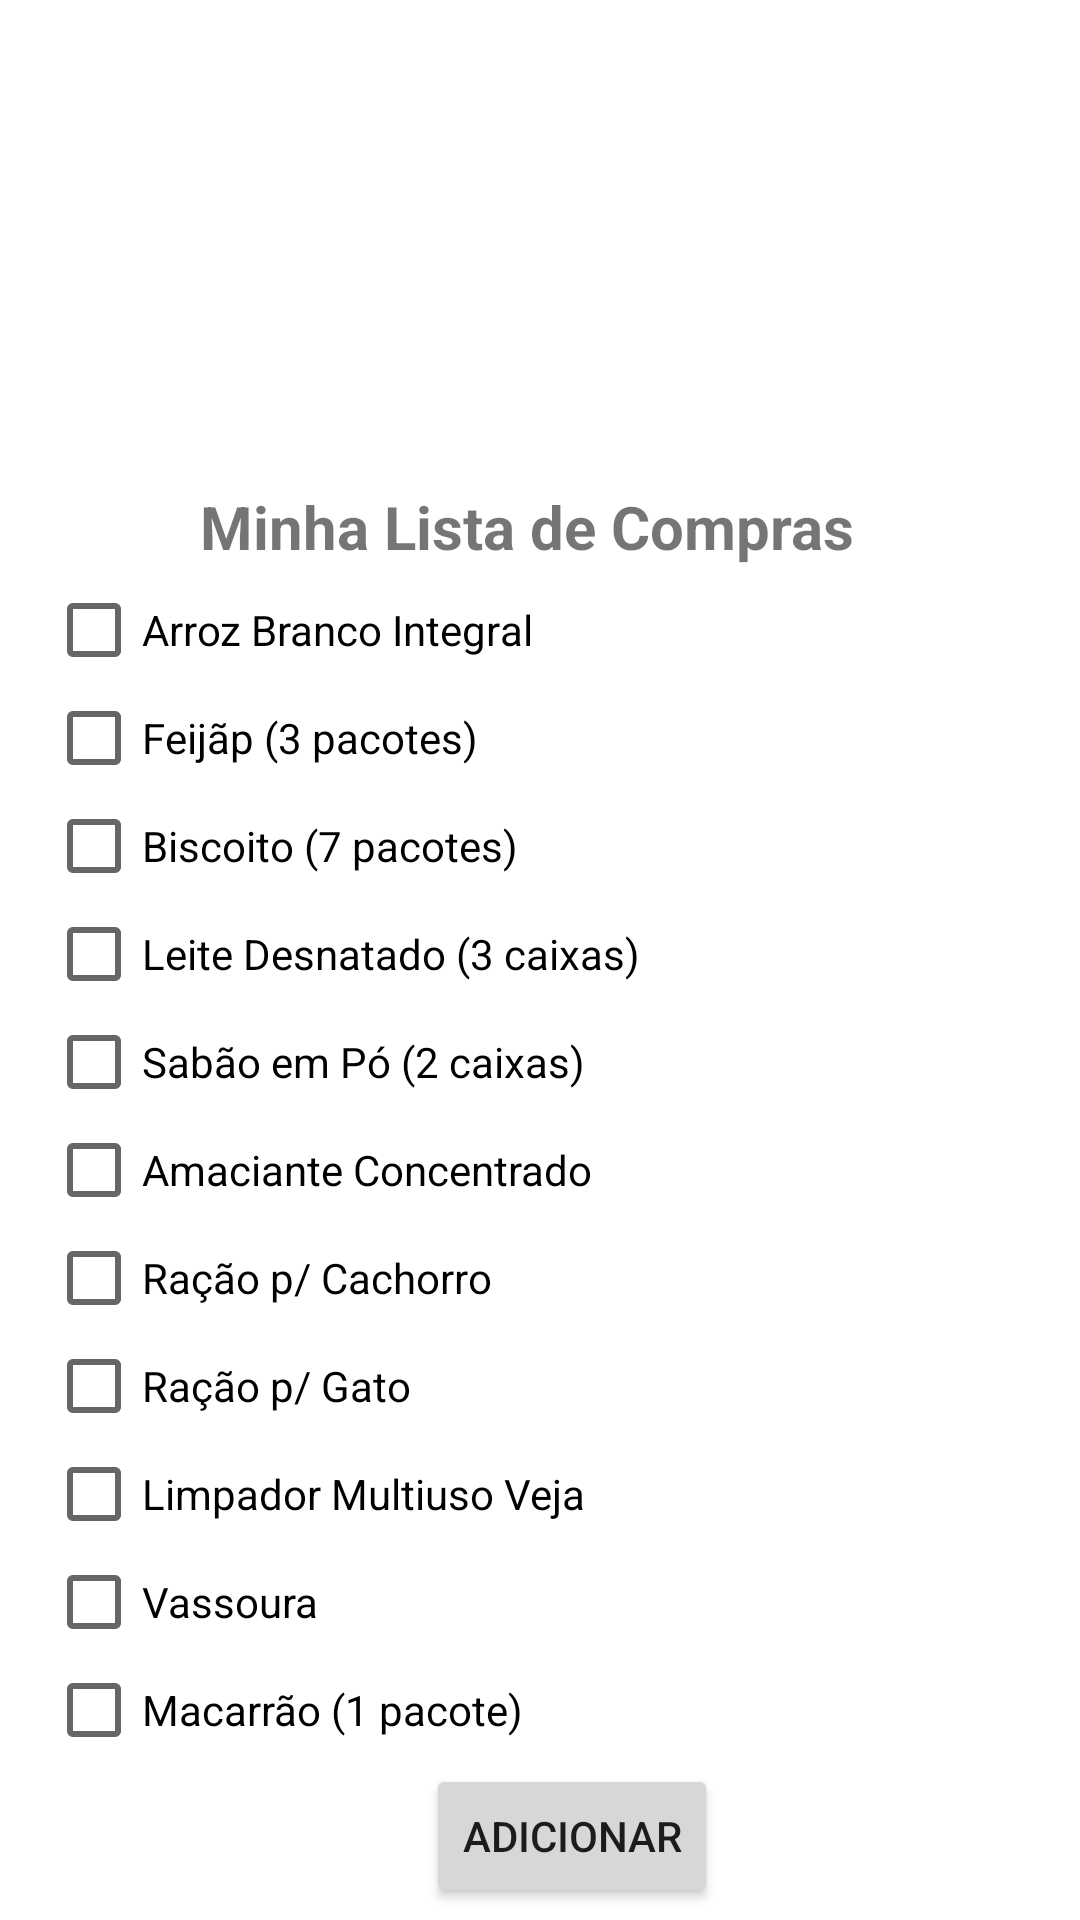

Here is an Android app screen rendered from its layout file. Give the layout XML and the strings, colors and styles it references.
<!-- AndroidManifest.xml: application theme Theme.Atividade03 -->
<!-- res/layout/layout_lista.xml -->
<?xml version="1.0" encoding="utf-8"?>
<androidx.constraintlayout.widget.ConstraintLayout xmlns:android="http://schemas.android.com/apk/res/android"
    xmlns:app="http://schemas.android.com/apk/res-auto"
    xmlns:tools="http://schemas.android.com/tools"
    android:layout_width="match_parent"
    android:layout_height="match_parent">

    <TextView
        android:id="@+id/textView11"
        android:layout_width="226dp"
        android:layout_height="30dp"
        android:text="Minha Lista de Compras"
        android:textSize="20sp"
        android:textStyle="bold"
        app:layout_constraintBottom_toTopOf="@+id/checkBox4"
        app:layout_constraintEnd_toEndOf="parent"
        app:layout_constraintHorizontal_bias="0.497"
        app:layout_constraintStart_toStartOf="parent"
        app:layout_constraintTop_toTopOf="parent"
        app:layout_constraintVertical_bias="1.0" />

    <CheckBox
        android:id="@+id/checkBox4"
        android:layout_width="340dp"
        android:layout_height="36dp"
        android:text="Arroz Branco Integral"
        app:layout_constraintBottom_toTopOf="@+id/checkBox"
        app:layout_constraintEnd_toEndOf="parent"
        app:layout_constraintHorizontal_bias="0.774"
        app:layout_constraintStart_toStartOf="parent" />

    <CheckBox
        android:id="@+id/checkBox8"
        android:layout_width="340dp"
        android:layout_height="36dp"
        android:text="Ração p/ Gato"
        app:layout_constraintBottom_toTopOf="@+id/checkBox9"
        app:layout_constraintEnd_toEndOf="parent"
        app:layout_constraintHorizontal_bias="0.774"
        app:layout_constraintStart_toStartOf="parent" />

    <CheckBox
        android:id="@+id/checkBox3"
        android:layout_width="340dp"
        android:layout_height="36dp"
        android:text="Biscoito (7 pacotes)"
        app:layout_constraintBottom_toTopOf="@+id/checkBox2"
        app:layout_constraintEnd_toEndOf="parent"
        app:layout_constraintHorizontal_bias="0.774"
        app:layout_constraintStart_toStartOf="parent" />

    <CheckBox
        android:id="@+id/checkBox"
        android:layout_width="340dp"
        android:layout_height="36dp"
        android:text="Feijãp (3 pacotes)"
        app:layout_constraintBottom_toTopOf="@+id/checkBox3"
        app:layout_constraintEnd_toEndOf="parent"
        app:layout_constraintHorizontal_bias="0.774"
        app:layout_constraintStart_toStartOf="parent" />

    <CheckBox
        android:id="@+id/checkBox9"
        android:layout_width="340dp"
        android:layout_height="36dp"
        android:text="Limpador Multiuso Veja"
        app:layout_constraintBottom_toTopOf="@+id/checkBox10"
        app:layout_constraintEnd_toEndOf="parent"
        app:layout_constraintHorizontal_bias="0.774"
        app:layout_constraintStart_toStartOf="parent" />

    <CheckBox
        android:id="@+id/checkBox11"
        android:layout_width="340dp"
        android:layout_height="36dp"
        android:text="Macarrão (1 pacote)"
        app:layout_constraintBottom_toTopOf="@+id/button2"
        app:layout_constraintEnd_toEndOf="parent"
        app:layout_constraintHorizontal_bias="0.774"
        app:layout_constraintStart_toStartOf="parent" />

    <CheckBox
        android:id="@+id/checkBox6"
        android:layout_width="340dp"
        android:layout_height="36dp"
        android:text="Amaciante Concentrado"
        app:layout_constraintBottom_toTopOf="@+id/checkBox7"
        app:layout_constraintEnd_toEndOf="parent"
        app:layout_constraintHorizontal_bias="0.774"
        app:layout_constraintStart_toStartOf="parent" />

    <CheckBox
        android:id="@+id/checkBox5"
        android:layout_width="340dp"
        android:layout_height="36dp"
        android:text="Sabão em Pó (2 caixas)"
        app:layout_constraintBottom_toTopOf="@+id/checkBox6"
        app:layout_constraintEnd_toEndOf="parent"
        app:layout_constraintHorizontal_bias="0.774"
        app:layout_constraintStart_toStartOf="parent" />

    <CheckBox
        android:id="@+id/checkBox10"
        android:layout_width="340dp"
        android:layout_height="36dp"
        android:text="Vassoura"
        app:layout_constraintBottom_toTopOf="@+id/checkBox11"
        app:layout_constraintEnd_toEndOf="parent"
        app:layout_constraintHorizontal_bias="0.774"
        app:layout_constraintStart_toStartOf="parent" />

    <CheckBox
        android:id="@+id/checkBox2"
        android:layout_width="340dp"
        android:layout_height="36dp"
        android:text="Leite Desnatado (3 caixas)"
        app:layout_constraintBottom_toTopOf="@+id/checkBox5"
        app:layout_constraintEnd_toEndOf="parent"
        app:layout_constraintHorizontal_bias="0.774"
        app:layout_constraintStart_toStartOf="parent" />

    <CheckBox
        android:id="@+id/checkBox7"
        android:layout_width="340dp"
        android:layout_height="36dp"
        android:text="Ração p/ Cachorro"
        app:layout_constraintBottom_toTopOf="@+id/checkBox8"
        app:layout_constraintEnd_toEndOf="parent"
        app:layout_constraintHorizontal_bias="0.774"
        app:layout_constraintStart_toStartOf="parent" />

    <Button
        android:id="@+id/button2"
        android:layout_width="wrap_content"
        android:layout_height="wrap_content"
        android:layout_marginBottom="4dp"
        android:text="adicionar"
        app:layout_constraintBottom_toBottomOf="parent"
        app:layout_constraintEnd_toEndOf="parent"
        app:layout_constraintHorizontal_bias="0.54"
        app:layout_constraintStart_toStartOf="parent" />
</androidx.constraintlayout.widget.ConstraintLayout>
<!-- resources referenced by this layout -->
<resources>
  <style name="Theme.Atividade03" parent="Theme.MaterialComponents.DayNight.NoActionBar">
          
          <item name="colorPrimary">@color/purple_500</item>
          <item name="colorPrimaryVariant">@color/purple_700</item>
          <item name="colorOnPrimary">@color/white</item>
          
          <item name="colorSecondary">@color/teal_200</item>
          <item name="colorSecondaryVariant">@color/teal_700</item>
          <item name="colorOnSecondary">@color/black</item>
          
          <item name="android:statusBarColor" tools:targetApi="l">?attr/colorPrimaryVariant</item>
          
      </style>
  <!-- not gathered from this repository: default colours our renderer supplied (Android Studio template values) -->
  <color name="purple_500">#FF6200EE</color>
  <color name="purple_700">#FF3700B3</color>
  <color name="teal_200">#FF03DAC5</color>
  <color name="teal_700">#FF018786</color>
  <color name="black">#FF000000</color>
  <color name="white">#FFFFFFFF</color>
</resources>
